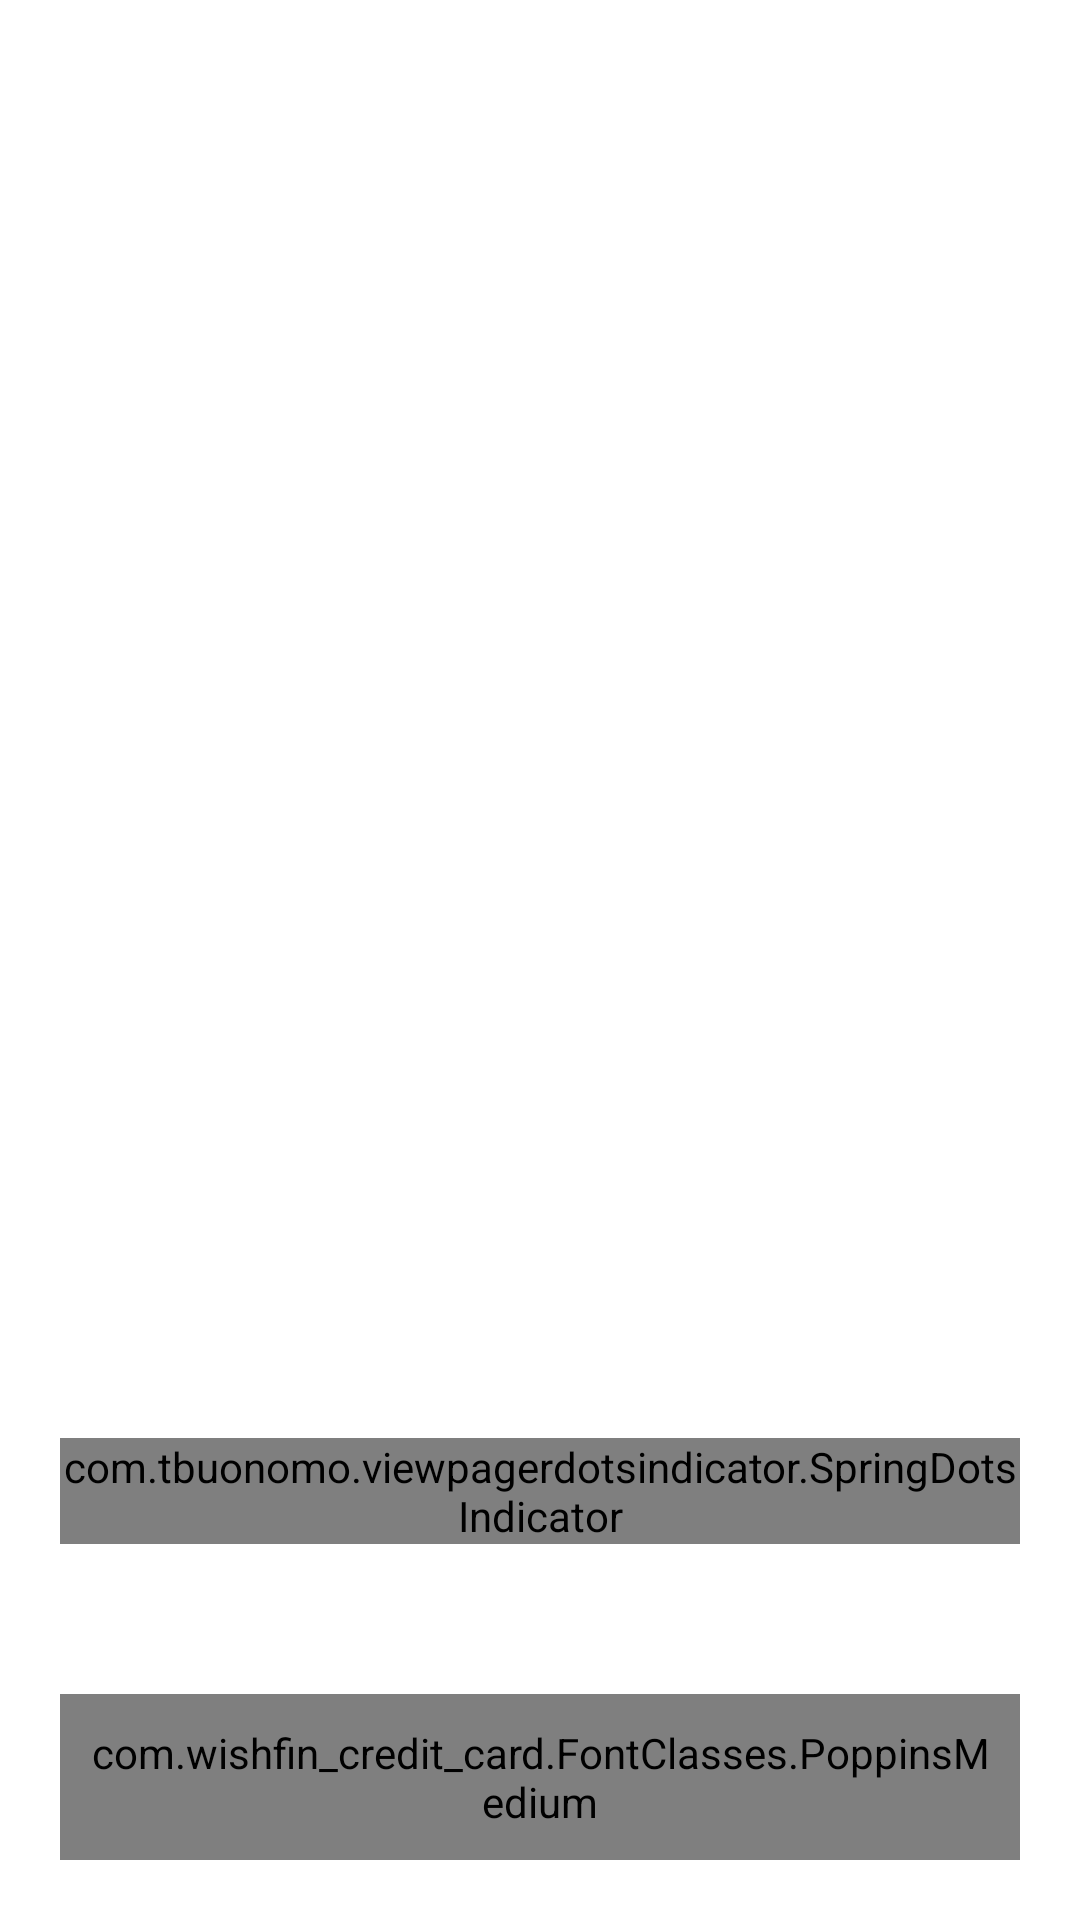

Layout XML and referenced resources for this Android screen:
<!-- AndroidManifest.xml: activity theme Theme.Wishfin_Credit_Card.NoActionBar -->
<!-- res/layout/activity_main.xml -->
<?xml version="1.0" encoding="utf-8"?>
<androidx.constraintlayout.widget.ConstraintLayout xmlns:android="http://schemas.android.com/apk/res/android"
    xmlns:app="http://schemas.android.com/apk/res-auto"
    xmlns:tools="http://schemas.android.com/tools"
    android:layout_width="match_parent"
    android:layout_height="match_parent"
    tools:context="MainActivity">


    <androidx.constraintlayout.widget.Guideline
        android:id="@+id/guideline"
        android:layout_width="wrap_content"
        android:layout_height="wrap_content"
        android:orientation="horizontal"
        app:layout_constraintGuide_percent="0.9" />

    <androidx.viewpager.widget.ViewPager
        android:id="@+id/view_pager"
        android:layout_width="0dp"
        android:layout_height="0dp"
        app:layout_constraintBottom_toTopOf="@+id/guideline"
        app:layout_constraintEnd_toEndOf="parent"
        app:layout_constraintStart_toStartOf="parent"
        app:layout_constraintTop_toTopOf="parent" />

    <LinearLayout
        android:id="@+id/item_placeholder_layout"
        android:layout_width="match_parent"
        android:layout_height="wrap_content"
        android:layout_marginLeft="20dp"
        android:layout_marginRight="20dp"
        android:layout_marginBottom="20dp"
        android:orientation="vertical"
        app:layout_constraintBottom_toBottomOf="parent">

        <com.tbuonomo.viewpagerdotsindicator.SpringDotsIndicator
            android:id="@+id/spring_dots_indicator"
            android:layout_width="wrap_content"
            android:layout_gravity="center"
            android:layout_height="wrap_content"
            app:dotsColor="@color/primary"
            android:layout_marginBottom="50dp"
            app:dotsSize="10dp"
            app:layout_constraintEnd_toEndOf="parent"
            app:layout_constraintStart_toStartOf="parent"
            app:layout_constraintTop_toTopOf="@+id/guideline" />

        <com.wishfin_credit_card.FontClasses.PoppinsMedium
            android:id="@+id/signin"
            android:layout_width="match_parent"
            android:layout_height="wrap_content"
            android:background="@drawable/roundedbutton"
            android:gravity="center"
            android:padding="10dp"
            android:text="@string/signin"
            android:textAllCaps="true"
            android:textColor="#ffffff" />

    </LinearLayout>


</androidx.constraintlayout.widget.ConstraintLayout>
<!-- resources referenced by this layout -->
<resources>
  <color name="primary">#0F9D58</color>
  <!-- drawable roundedbutton (drawable) -->
  <?xml version="1.0" encoding="utf-8"?>
  <shape xmlns:android="http://schemas.android.com/apk/res/android"
      android:shape="rectangle">
      <solid android:color="@color/primary" />
      <corners
          android:color="@color/primary"
          android:radius="10dp" />
  
      <stroke android:color="@color/primary" />
  
  
  </shape>
  <string name="signin">Signin</string>
  <style name="Theme.Wishfin_Credit_Card.NoActionBar">
          <item name="windowActionBar">true</item>
          <item name="windowNoTitle">true</item>
      </style>
</resources>
